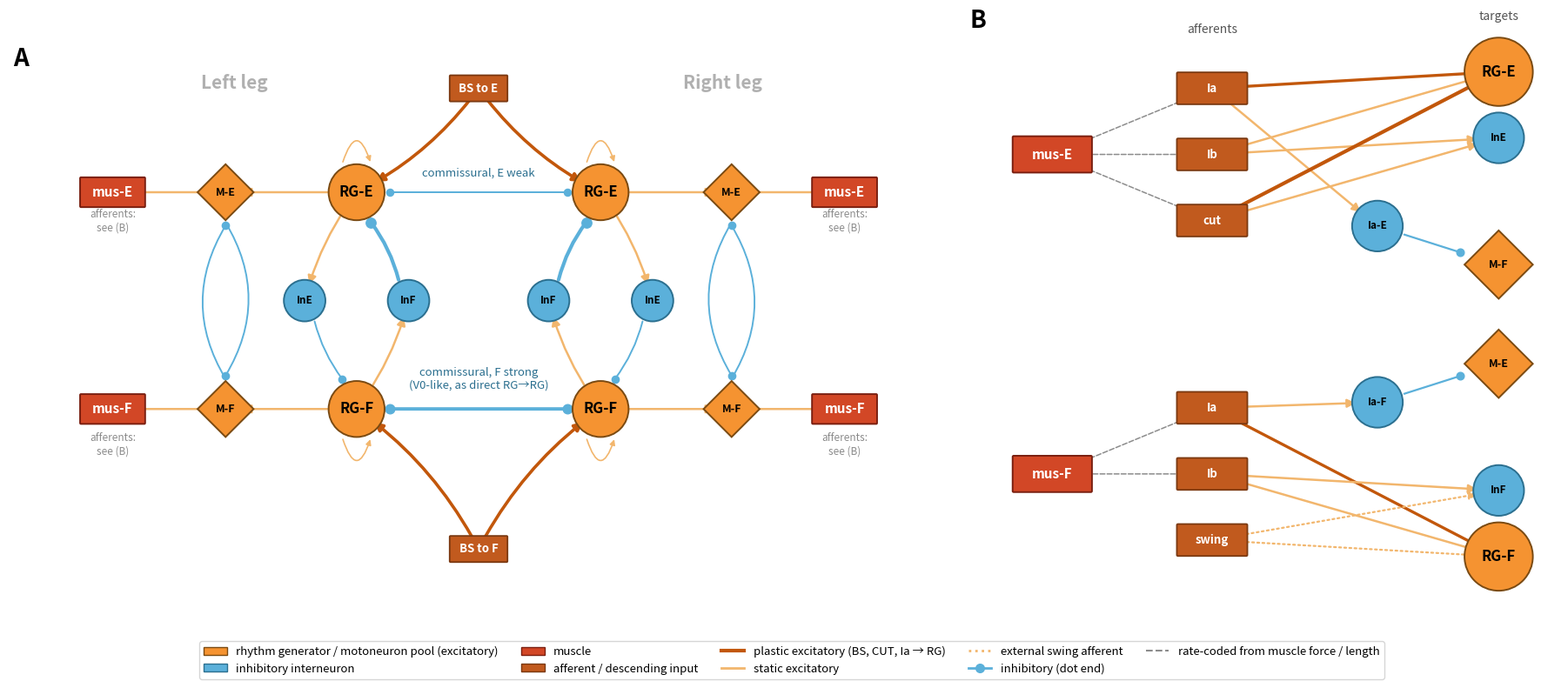

Here is the Python script that generated this plot: (Note: this script raises an exception after producing the figure.)
#!/usr/bin/env python3
"""
cpg_architecture_human.py
Figure 1 for the human model: the circuit as built by cpg_2legs_fast.py --species human (afferent model 'split';
plastic CUT->RG-E, BS->RG-E/F and Ia->RG-E/F; static Ib->RG; commissural inhibition between the rhythm generators).
Same palette as cpg_architecture_diagram.py (rat, one leg).
  (A) core circuit of both legs: descending drive, rhythm generators, reciprocal inhibition (6:1), motor pools, muscles,
      commissural inhibition between the legs.
  (B) afferent wiring of one leg (the other is a mirror): Ia, Ib, cutaneous and the external flexor swing afferent.
Not drawn: the tonic base drive (same targets as BS) and rules rather than wiring (RG-E load gate, force-triggered
stance/swing, ankle coupling of the muscle lengths, interlimb load transfer).
Usage: python3 scripts/cpg_architecture_human.py   ->  paper/figures/fig1_architecture_human.png
"""
import matplotlib
matplotlib.use("Agg")
import matplotlib.pyplot as plt
from matplotlib.lines import Line2D
from matplotlib.patches import Circle, FancyArrowPatch, FancyBboxPatch, Patch, RegularPolygon

ORANGE, ORANGE_D, ORANGE_L = "#F59331", "#C2570B", "#F2B66D"
BLUE, RED, GREY, INBOX = "#5BB0DA", "#D24726", "#8c8c8c", "#C15A1E"
FS = 11

fig = plt.figure(figsize=(18, 8.2))
axA = fig.add_axes([0.0, 0.08, 0.60, 0.88]); axB = fig.add_axes([0.61, 0.08, 0.38, 0.88])


def node(ax, kind, xy, label):
    if kind == "rg":
        ax.add_patch(Circle(xy, 0.62, fc=ORANGE, ec="#7a4a12", lw=1.4, zorder=4)); fs, c = FS + 1, "black"
    elif kind == "in":
        ax.add_patch(Circle(xy, 0.46, fc=BLUE, ec="#2b6f8f", lw=1.4, zorder=4)); fs, c = FS - 2.5, "black"
    elif kind == "mn":
        ax.add_patch(RegularPolygon(xy, 4, radius=0.62, orientation=0.0, fc=ORANGE, ec="#7a4a12", lw=1.4, zorder=4)); fs, c = FS - 2, "black"
    elif kind == "mus":
        ax.add_patch(FancyBboxPatch((xy[0] - 0.7, xy[1] - 0.31), 1.4, 0.62, boxstyle="round,pad=0.02", fc=RED, ec="#7a1f10", lw=1.4, zorder=4)); fs, c = FS, "white"
    else:  # afferent / drive box
        ax.add_patch(FancyBboxPatch((xy[0] - 0.62, xy[1] - 0.27), 1.24, 0.54, boxstyle="round,pad=0.02", fc=INBOX, ec="#7a3810", lw=1.3, zorder=4)); fs, c = FS - 1.5, "white"
    ax.text(*xy, label, ha="center", va="center", fontsize=fs, fontweight="bold", color=c, zorder=5)


def edge(ax, a, b, color, style="-", rad=0.0, lw=1.8, inhib=False, sa=14, sb=14, ra=0.55, rb=0.55):
    if inhib:  # inhibition: plain line ending in a dot just outside the target node
        import numpy as np
        a, b = np.array(a, float), np.array(b, float)
        u = (b - a) / np.hypot(*(b - a))
        a2, b2 = a + u * (ra + 0.05), b - u * (rb + 0.12)
        ax.add_patch(FancyArrowPatch(tuple(a2), tuple(b2), connectionstyle=f"arc3,rad={rad}", arrowstyle="-", lw=lw, color=color,
                                     linestyle=style, shrinkA=0, shrinkB=0, zorder=2))
        ax.plot(*b2, "o", ms=4 + 1.4 * lw, color=color, zorder=3)
        return
    ax.add_patch(FancyArrowPatch(a, b, connectionstyle=f"arc3,rad={rad}", arrowstyle="-|>", mutation_scale=14,
                                 lw=lw, color=color, linestyle=style, shrinkA=sa, shrinkB=sb, zorder=2))


# ---------------- (A) core circuit, both legs ----------------
ax = axA; ax.set_xlim(-10.4, 10.4); ax.set_ylim(-1.0, 10.4); ax.set_aspect("equal"); ax.axis("off")
core = {}
for sgn, name in ((-1, "Left leg"), (+1, "Right leg")):
    X = lambda d: sgn * d
    P = dict(RGE=(X(2.7), 7.4), RGF=(X(2.7), 2.6), InF=(X(1.55), 5.0), InE=(X(3.85), 5.0),
             ME=(X(5.6), 7.4), MF=(X(5.6), 2.6), musE=(X(8.1), 7.4), musF=(X(8.1), 2.6))
    core[sgn] = P
    for k, kind in (("RGE", "rg"), ("RGF", "rg"), ("InE", "in"), ("InF", "in"), ("ME", "mn"), ("MF", "mn"), ("musE", "mus"), ("musF", "mus")):
        node(ax, kind, P[k], {"RGE": "RG-E", "RGF": "RG-F", "InE": "InE", "InF": "InF", "ME": "M-E", "MF": "M-F", "musE": "mus-E", "musF": "mus-F"}[k])
    edge(ax, P["RGE"], P["InE"], ORANGE_L, rad=-0.1 * sgn); edge(ax, P["InE"], P["RGF"], BLUE, inhib=True, rad=-0.1 * sgn, lw=1.4, ra=0.46, rb=0.62)
    edge(ax, P["RGF"], P["InF"], ORANGE_L, rad=-0.1 * sgn); edge(ax, P["InF"], P["RGE"], BLUE, inhib=True, rad=-0.1 * sgn, lw=3.0, ra=0.46, rb=0.62)
    for k, up in (("RGE", 1), ("RGF", -1)):  # recurrent excitation
        x, y = P[k]
        ax.add_patch(FancyArrowPatch((x - 0.32, y + up * 0.62), (x + 0.32, y + up * 0.62), connectionstyle=f"arc3,rad={-up * 1.6}",
                                     arrowstyle="-|>", mutation_scale=9, lw=1.2, color=ORANGE_L, zorder=2))
    edge(ax, P["RGE"], P["ME"], ORANGE_L); edge(ax, P["RGF"], P["MF"], ORANGE_L)
    edge(ax, P["ME"], P["musE"], ORANGE_L); edge(ax, P["MF"], P["musF"], ORANGE_L)
    edge(ax, P["ME"], P["MF"], BLUE, inhib=True, rad=0.3 * sgn, lw=1.4, ra=0.62, rb=0.62)
    edge(ax, P["MF"], P["ME"], BLUE, inhib=True, rad=0.3 * sgn, lw=1.4, ra=0.62, rb=0.62)
    ax.text(X(5.4), 9.7, name, ha="center", fontsize=15, color="#b0b0b0", fontweight="bold")
    ax.text(X(8.1), 6.55, "afferents:\nsee (B)", ha="center", fontsize=8.5, color=GREY, style="italic")
    ax.text(X(8.1), 1.6, "afferents:\nsee (B)", ha="center", fontsize=8.5, color=GREY, style="italic")
node(ax, "box", (0, 9.7), "BS to E"); node(ax, "box", (0, -0.5), "BS to F")
for sgn in (-1, 1):
    edge(ax, (0, 9.7), core[sgn]["RGE"], ORANGE_D, lw=2.6, rad=0.12 * sgn, sa=12, sb=18)
    edge(ax, (0, -0.5), core[sgn]["RGF"], ORANGE_D, lw=2.6, rad=-0.12 * sgn, sa=12, sb=18)
edge(ax, core[-1]["RGF"], core[1]["RGF"], BLUE, inhib=True, lw=2.6, rad=0.0, ra=0.62, rb=0.62)
edge(ax, core[1]["RGF"], core[-1]["RGF"], BLUE, inhib=True, lw=2.6, rad=0.0, ra=0.62, rb=0.62)
edge(ax, core[-1]["RGE"], core[1]["RGE"], BLUE, inhib=True, lw=1.3, rad=0.0, ra=0.62, rb=0.62)
edge(ax, core[1]["RGE"], core[-1]["RGE"], BLUE, inhib=True, lw=1.3, rad=0.0, ra=0.62, rb=0.62)
ax.text(0, 3.05, "commissural, F strong\n(V0-like, as direct RG→RG)", ha="center", fontsize=9.5, color="#2b6f8f", style="italic")
ax.text(0, 7.75, "commissural, E weak", ha="center", fontsize=9.5, color="#2b6f8f", style="italic")
ax.text(-10.3, 10.2, "A", fontsize=20, fontweight="bold")

# ---------------- (B) afferent wiring of one leg ----------------
ax = axB; ax.set_xlim(-1.4, 9.4); ax.set_ylim(-0.4, 10.4); ax.set_aspect("equal"); ax.axis("off")
mus = dict(musE=(0.2, 7.9), musF=(0.2, 2.1))
aff = dict(IaE=(3.1, 9.1), IbE=(3.1, 7.9), CUT=(3.1, 6.7), IaF=(3.1, 3.3), IbF=(3.1, 2.1), SW=(3.1, 0.9))
tgt = dict(RGE=(8.3, 9.4), InE=(8.3, 8.2), IaIntE=(6.1, 6.6), MF=(8.3, 5.9), ME=(8.3, 4.1), IaIntF=(6.1, 3.4), InF=(8.3, 1.8), RGF=(8.3, 0.6))
node(ax, "mus", mus["musE"], "mus-E"); node(ax, "mus", mus["musF"], "mus-F")
for k, lab in (("IaE", "Ia"), ("IbE", "Ib"), ("CUT", "cut"), ("IaF", "Ia"), ("IbF", "Ib"), ("SW", "swing")):
    node(ax, "box", aff[k], lab)
for k, kind, lab in (("RGE", "rg", "RG-E"), ("InE", "in", "InE"), ("IaIntE", "in", "Ia-E"), ("MF", "mn", "M-F"),
                     ("ME", "mn", "M-E"), ("IaIntF", "in", "Ia-F"), ("InF", "in", "InF"), ("RGF", "rg", "RG-F")):
    node(ax, kind, tgt[k], lab)
for k in ("IaE", "IbE", "CUT"):
    edge(ax, mus["musE"], aff[k], GREY, style="--", lw=1.1, sa=22, sb=12)
for k in ("IaF", "IbF"):
    edge(ax, mus["musF"], aff[k], GREY, style="--", lw=1.1, sa=22, sb=12)
O = dict(sa=12, sb=18)
edge(ax, aff["IaE"], tgt["RGE"], ORANGE_D, lw=2.4, **O); edge(ax, aff["IaE"], tgt["IaIntE"], ORANGE_L, **O)
edge(ax, aff["IbE"], tgt["RGE"], ORANGE_L, **O); edge(ax, aff["IbE"], tgt["InE"], ORANGE_L, **O)
edge(ax, aff["CUT"], tgt["RGE"], ORANGE_D, lw=3.0, **O); edge(ax, aff["CUT"], tgt["InE"], ORANGE_L, **O)
edge(ax, aff["IaF"], tgt["RGF"], ORANGE_D, lw=2.4, **O); edge(ax, aff["IaF"], tgt["IaIntF"], ORANGE_L, **O)
edge(ax, aff["IbF"], tgt["RGF"], ORANGE_L, **O); edge(ax, aff["IbF"], tgt["InF"], ORANGE_L, **O)
edge(ax, aff["SW"], tgt["RGF"], ORANGE_L, style=":", lw=1.6, **O); edge(ax, aff["SW"], tgt["InF"], ORANGE_L, style=":", lw=1.6, **O)
edge(ax, tgt["IaIntE"], tgt["MF"], BLUE, inhib=True, lw=1.6, ra=0.46, rb=0.62)
edge(ax, tgt["IaIntF"], tgt["ME"], BLUE, inhib=True, lw=1.6, ra=0.46, rb=0.62)
ax.text(3.1, 10.1, "afferents", ha="center", fontsize=10, color="#555"); ax.text(8.3, 10.35, "targets", ha="center", fontsize=10, color="#555")
ax.text(-1.3, 10.2, "B", fontsize=20, fontweight="bold")

handles = [Patch(fc=ORANGE, ec="#7a4a12", label="rhythm generator / motoneuron pool (excitatory)"),
           Patch(fc=BLUE, ec="#2b6f8f", label="inhibitory interneuron"), Patch(fc=RED, ec="#7a1f10", label="muscle"),
           Patch(fc=INBOX, ec="#7a3810", label="afferent / descending input"),
           Line2D([0], [0], color=ORANGE_D, lw=3, label="plastic excitatory (BS, CUT, Ia → RG)"),
           Line2D([0], [0], color=ORANGE_L, lw=2, label="static excitatory"),
           Line2D([0], [0], color=ORANGE_L, lw=2, ls=":", label="external swing afferent"),
           Line2D([0], [0], color=BLUE, lw=2, marker="o", markersize=7, label="inhibitory (dot end)"),
           Line2D([0], [0], color=GREY, lw=1.5, ls="--", label="rate-coded from muscle force / length")]
fig.legend(handles=handles, loc="lower center", ncol=5, fontsize=9.5, frameon=True, bbox_to_anchor=(0.5, 0.0))
out = "paper/figures/fig1_architecture_human.png"
fig.savefig(out, dpi=150)
print("saved", out)
